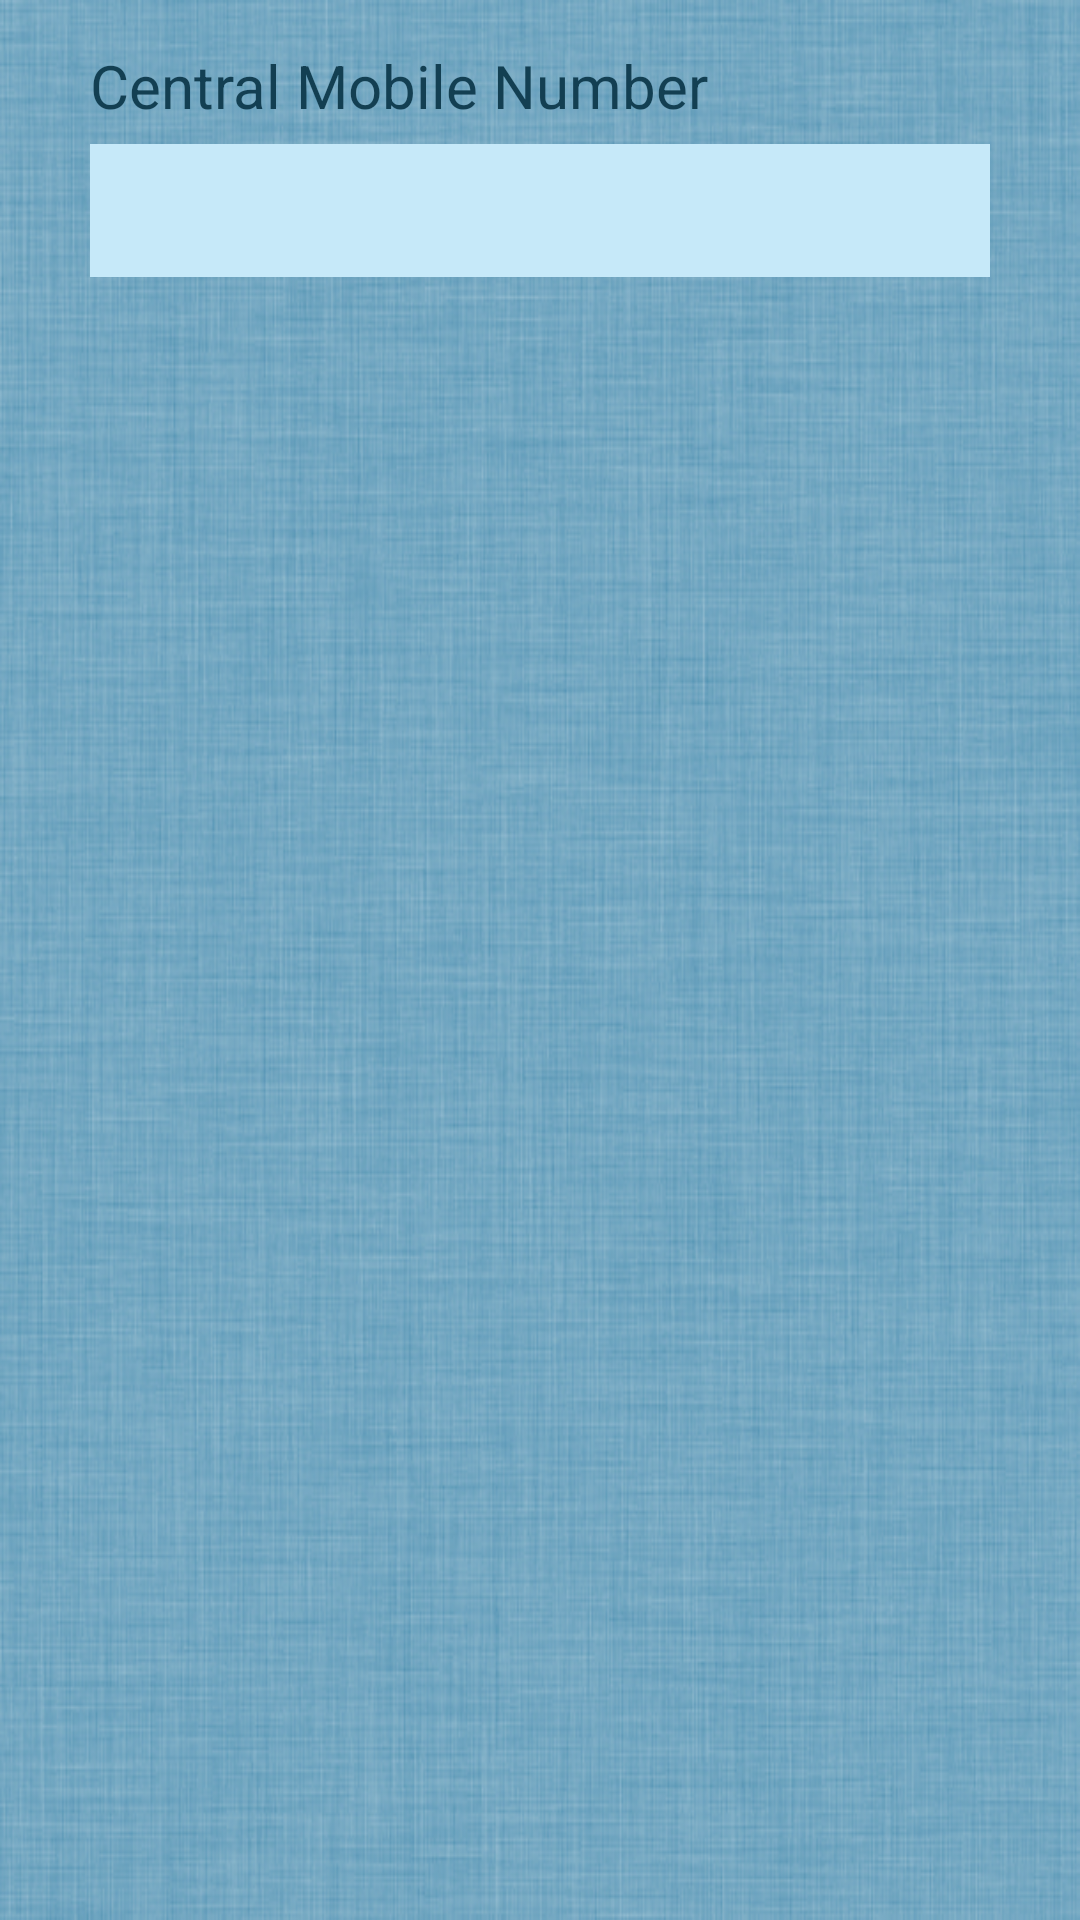

Layout XML and referenced resources for this Android screen:
<!-- AndroidManifest.xml: application theme AppTheme -->
<!-- res/layout/symphony_settings.xml -->
<?xml version="1.0" encoding="utf-8"?>
<LinearLayout xmlns:android="http://schemas.android.com/apk/res/android"
    android:layout_width="fill_parent"
    android:layout_height="fill_parent"
    android:orientation="vertical" 
    android:padding="@dimen/home_screen_pad"
    android:background="@drawable/backgroundapp" 
    android:layout_gravity="center"
    
    
    >

    
    <LinearLayout 
    
    android:layout_width="300dip"
    android:layout_height="wrap_content"
    android:orientation="vertical"
    android:layout_gravity="center"
    >
    	<TextView
		    android:layout_width="wrap_content"
		    android:layout_height="wrap_content"
		    android:text="@string/central_mobile_text"
		    android:layout_marginTop="@dimen/register_text_top_margin"
		    android:layout_marginBottom="@dimen/register_text_bottom_margin"
		    android:textSize="@dimen/register_textview_size"
		    android:textColor="@color/edit_text_color_blue"
		    
		    
		    />
    
        	<EditText
		    
		    android:layout_width="fill_parent"
		    android:layout_height="wrap_content"
		    android:id="@+id/centralMobileNumberField"
		    android:layout_marginTop="@dimen/register_edit_top_margin"
		    android:layout_marginBottom="@dimen/register_edit_bottom_margin"
		    android:background="#c6e9f9"
		    android:padding="10dip"
		    android:textColor="@color/edit_text_color_blue"
		    android:maxLength="10"
		    android:inputType="number"
		    android:enabled="false"
		    
		  
		 
		    
		   
		   
		    />
        	
        	<Button
		    
		    android:layout_width="fill_parent"
		    android:layout_height="wrap_content"
		    android:id="@+id/saveSettingsBtn"
		    android:background="@drawable/button_border"
		    android:text="@string/save_settings_button"
		    android:layout_marginTop="@dimen/register_button_top_margin"
		    android:textColor="@color/text_blue"
		    android:textStyle="bold"
		    android:shadowColor="@color/text_white" 
		   	android:shadowDx="-1"
			android:shadowDy="1" 
			android:shadowRadius="0.04"
			android:gravity="center"
			android:layout_gravity="center"
			android:visibility="gone"
			
		    />
		
        
    </LinearLayout>
    
</LinearLayout>
<!-- resources referenced by this layout -->
<resources>
  <color name="edit_text_color_blue">#133f52</color>
  <color name="text_blue">#0d4964</color>
  <color name="text_white">#FFFFFF</color>
  <dimen name="home_screen_pad">10dip</dimen>
  <dimen name="register_button_top_margin">15dip</dimen>
  <dimen name="register_edit_bottom_margin">5dip</dimen>
  <dimen name="register_edit_top_margin">3dip</dimen>
  <dimen name="register_text_bottom_margin">3dip</dimen>
  <dimen name="register_text_top_margin">5dip</dimen>
  <dimen name="register_textview_size">20dip</dimen>
  <!-- drawable backgroundapp: jpg bitmap (drawable-hdpi, 275513 bytes) -->
  <!-- drawable button_border (drawable) -->
  <?xml version="1.0" encoding="utf-8"?>
  <shape xmlns:android="http://schemas.android.com/apk/res/android"
  android:shape="rectangle">
  
      <solid android:color="@color/button_green"/>
  	<stroke android:width="1dip" android:color="@color/button_border_green" />
  	<corners  android:radius="2dp"/>
  </shape>
  <string name="central_mobile_text">Central Mobile Number</string>
  <string name="save_settings_button">SAVE</string>
  <style name="AppTheme" parent="Theme.AppCompat.Light">
          
  
          <item name="actionBarStyle">@style/ActionBar</item>
          <item name="android:windowActionBar">false</item>
          <item name="actionBarWidgetTheme">@style/ActionBarWidget</item>
          <item name="popupMenuStyle">@style/ListPopupWindowLight</item>
  
          <item name="android:windowContentOverlay">@null</item>
          <item name="android:windowBackground">@drawable/background_app</item>
  
  
      </style>
  <color name="button_green">#84c117</color>
  <color name="button_border_green">#c1e77e</color>
  <style name="ActionBar" parent="@style/Widget.AppCompat.Light.ActionBar.Solid.Inverse">
          <item name="background">@color/actionbar_bg</item>
          <item name="actionBarItemBackground">@color/actionbar_bg</item>
      </style>
  <style name="ActionBarWidget" parent="Theme.AppCompat.Light.DarkActionBar">
          
          <item name="searchIcon">@drawable/search_use</item>
          <item name="searchViewStyle">@style/AutoCompleteTextView</item>
  
      </style>
  <style name="ListPopupWindowLight" parent="@style/Widget.AppCompat.Light.ListView.DropDown">
          <item name="android:listSelector">@color/bg_blue</item>
  
      </style>
  <!-- drawable background_app (drawable) -->
  <?xml version="1.0" encoding="utf-8"?>
  <bitmap xmlns:android="http://schemas.android.com/apk/res/android"
      android:src="@drawable/backgroundapp"
      android:tileMode="repeat" />
  <color name="actionbar_bg">#123e53</color>
  <!-- drawable search_use: png bitmap (drawable, 932 bytes) -->
  <style name="AutoCompleteTextView" parent="Widget.AppCompat.Light.AutoCompleteTextView">
          <item name="android:textColor">@android:color/white</item>
          <item name="android:textCursorDrawable">@null</item>
      </style>
  <color name="bg_blue">#4189a9</color>
</resources>
